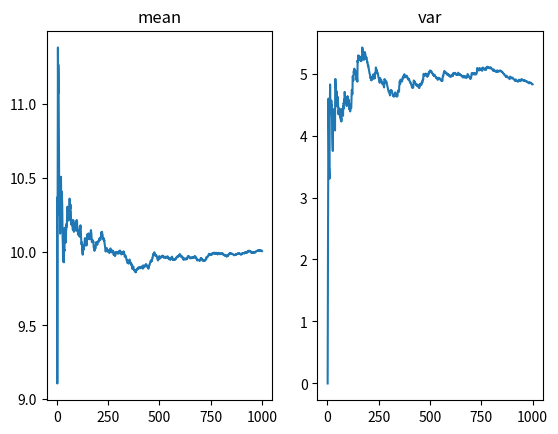

Here is the Python script that generated this plot:
import numpy as np
import math
import matplotlib.pyplot as plt

# 样本点个数
N = 1000

X = []
num = [i for i in range(1, N+1)]
mean = []
var = []

for i in range(N):
    # 正态分布随机数生成
    x = np.random.normal(10, math.sqrt(5))
    X.append(x)

    # 计算均值与方差
    mean.append(np.mean(X))
    var.append(np.var(X))


# 作图
plt.subplot(1, 2, 1)
plt.plot(num, mean)
plt.title('mean')

plt.subplot(1, 2, 2)
plt.plot(num, var)
plt.title('var')
plt.show()


# 模拟坦克到达的数量
for i in range(3):
    print(f'minute {i+1}: {np.random.poisson(4)}')


# 模拟坦克到达的时刻
time = 0
time += np.random.exponential(0.25)
num = 1
print(f'tank {num}: {time}')
while time < 3:
    time += np.random.exponential(0.25)
    num += 1
    if time < 3:
        print(f'tank {num}: {time}')

